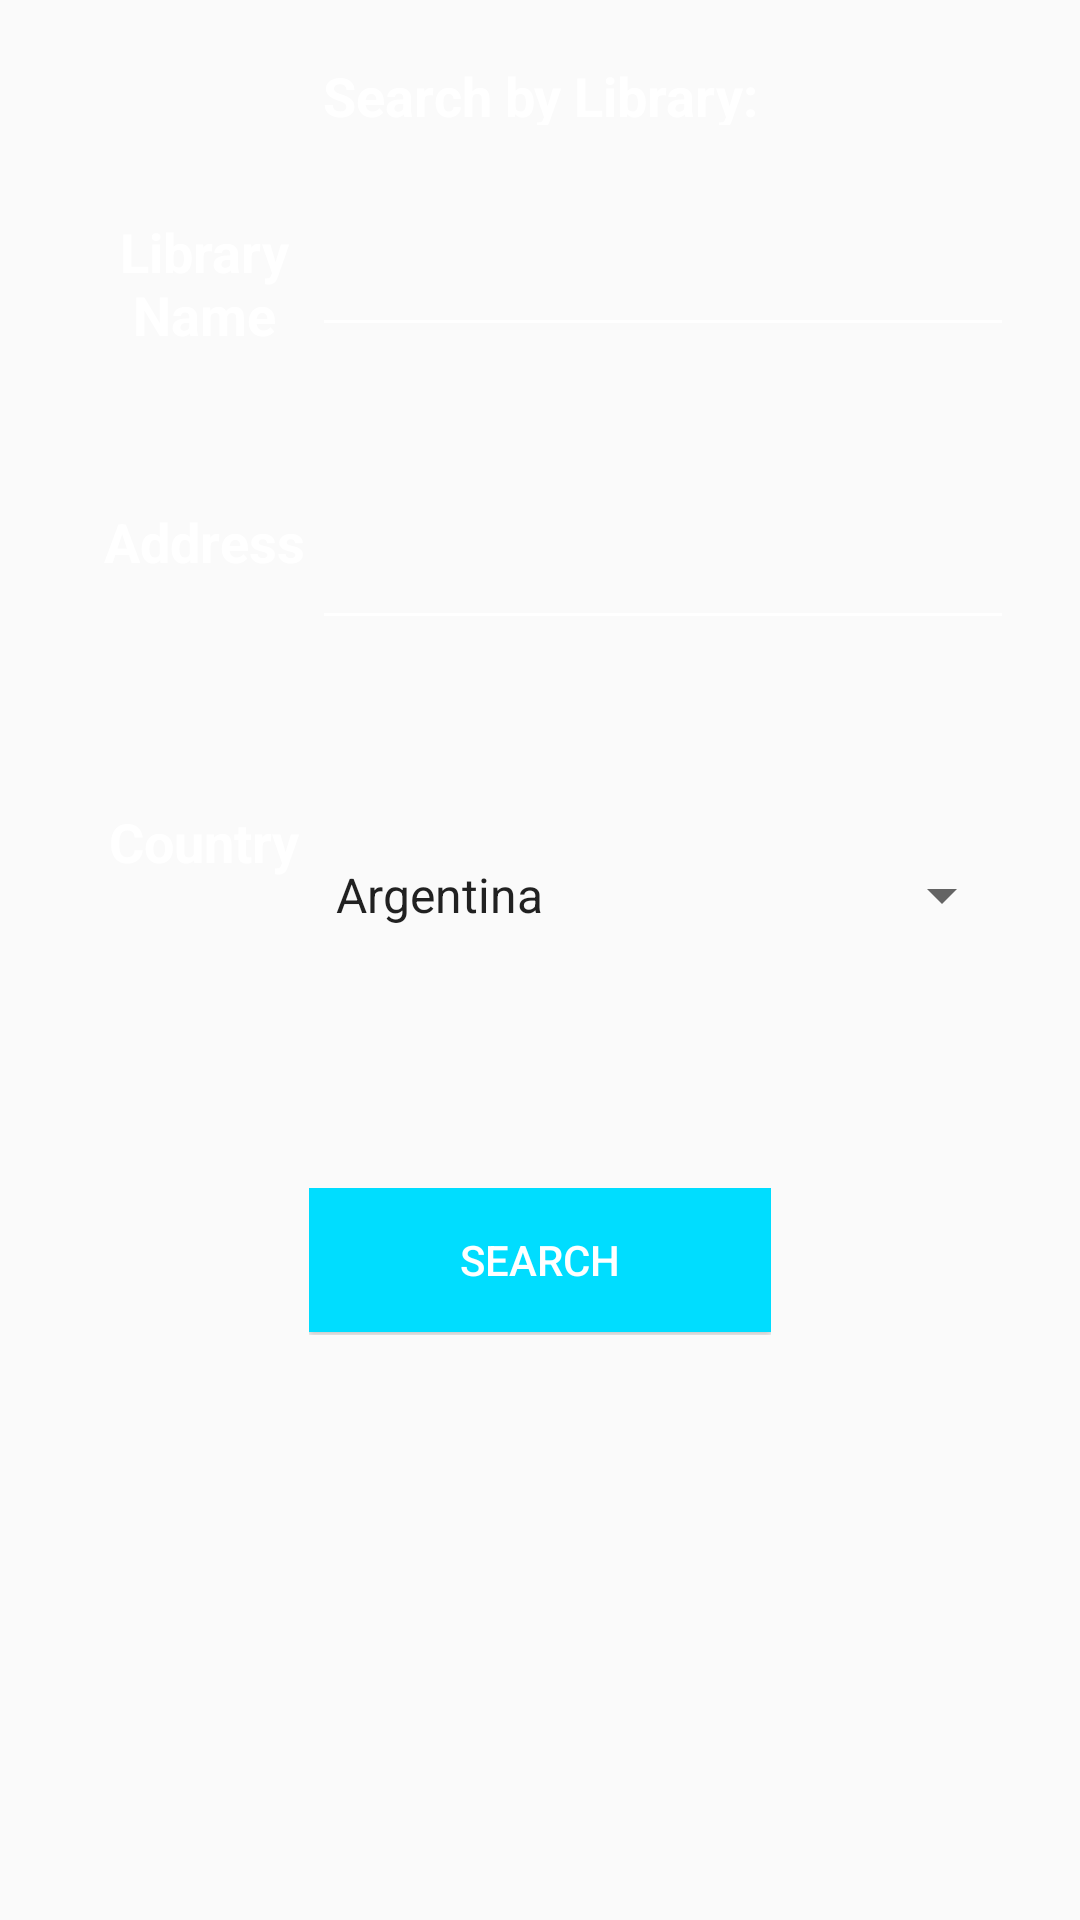

This screen was rendered from an Android layout file. Write that file and the resources it references.
<!-- AndroidManifest.xml: application theme AppTheme -->
<!-- res/layout/activity_search_by_library.xml -->
<?xml version="1.0" encoding="utf-8"?>
<android.support.constraint.ConstraintLayout xmlns:android="http://schemas.android.com/apk/res/android"
    xmlns:app="http://schemas.android.com/apk/res-auto"
    xmlns:tools="http://schemas.android.com/tools"
    android:layout_width="match_parent"
    android:layout_height="match_parent"
    tools:context="com.fastcheckoutlibrary.backend.SearchByLibrary"
    android:background="@drawable/background_blue">

    <LinearLayout
        android:layout_width="201dp"
        android:layout_height="22dp"
        android:orientation="horizontal"
        app:layout_constraintBottom_toBottomOf="parent"
        app:layout_constraintLeft_toLeftOf="parent"
        app:layout_constraintRight_toRightOf="parent"
        app:layout_constraintTop_toTopOf="parent"
        app:layout_constraintVertical_bias="0.032">

        <TextView
            android:id="@+id/textViewSearchByLibrary"
            android:layout_width="wrap_content"
            android:layout_height="wrap_content"
            android:layout_weight="1"
            android:text="Search by Library:"
            android:textAlignment="center"
            android:textColor="@android:color/white"
            android:textSize="18sp"
            android:textStyle="bold"
            tools:layout_editor_absoluteX="63dp"
            tools:layout_editor_absoluteY="135dp" />
    </LinearLayout>

    <LinearLayout
        android:layout_width="85dp"
        android:layout_height="49dp"
        android:orientation="horizontal"
        app:layout_constraintBottom_toBottomOf="parent"
        app:layout_constraintHorizontal_bias="0.093"
        app:layout_constraintLeft_toLeftOf="parent"
        app:layout_constraintRight_toRightOf="parent"
        app:layout_constraintTop_toTopOf="parent"
        app:layout_constraintVertical_bias="0.121">

        <TextView
            android:id="@+id/textViewSearchLibraryName"
            android:layout_width="wrap_content"
            android:layout_height="wrap_content"
            android:layout_weight="1"
            android:text="Library Name"
            android:textAlignment="center"
            android:textColor="@android:color/white"
            android:textSize="18sp"
            android:textStyle="bold"
            tools:layout_editor_absoluteX="63dp"
            tools:layout_editor_absoluteY="135dp" />
    </LinearLayout>

    <LinearLayout
        android:layout_width="234dp"
        android:layout_height="58dp"
        android:orientation="horizontal"
        app:layout_constraintBottom_toBottomOf="parent"
        app:layout_constraintHorizontal_bias="0.826"
        app:layout_constraintLeft_toLeftOf="parent"
        app:layout_constraintRight_toRightOf="parent"
        app:layout_constraintTop_toTopOf="parent"
        app:layout_constraintVertical_bias="0.123">

        <EditText
            android:id="@+id/editTextSearchInputLibraryName"
            android:layout_width="230dp"
            android:layout_height="44dp"
            android:layout_weight="1"
            android:backgroundTint="@android:color/white"
            android:inputType="textCapSentences|textAutoCorrect|textAutoComplete|textMultiLine"
            android:singleLine="false"
            android:textAlignment="viewStart"
            android:textColor="@android:color/white"
            tools:layout_editor_absoluteX="129dp"
            tools:layout_editor_absoluteY="283dp" />
    </LinearLayout>

    <LinearLayout
        android:layout_width="85dp"
        android:layout_height="49dp"
        android:orientation="horizontal"
        app:layout_constraintBottom_toBottomOf="parent"
        app:layout_constraintHorizontal_bias="0.093"
        app:layout_constraintLeft_toLeftOf="parent"
        app:layout_constraintRight_toRightOf="parent"
        app:layout_constraintTop_toTopOf="parent"
        app:layout_constraintVertical_bias="0.285">

        <TextView
            android:id="@+id/textViewSearchAddress"
            android:layout_width="wrap_content"
            android:layout_height="wrap_content"
            android:layout_weight="1"
            android:text="Address"
            android:textAlignment="center"
            android:textColor="@android:color/white"
            android:textSize="18sp"
            android:textStyle="bold"
            tools:layout_editor_absoluteX="63dp"
            tools:layout_editor_absoluteY="135dp" />
    </LinearLayout>

    <LinearLayout
        android:layout_width="234dp"
        android:layout_height="58dp"
        android:orientation="horizontal"
        app:layout_constraintBottom_toBottomOf="parent"
        app:layout_constraintHorizontal_bias="0.826"
        app:layout_constraintLeft_toLeftOf="parent"
        app:layout_constraintRight_toRightOf="parent"
        app:layout_constraintTop_toTopOf="parent"
        app:layout_constraintVertical_bias="0.291">

        <EditText
            android:id="@+id/editTextSearchInputAddress"
            android:layout_width="230dp"
            android:layout_height="44dp"
            android:layout_weight="1"
            android:backgroundTint="@android:color/white"
            android:inputType="textCapSentences|textAutoCorrect|textAutoComplete|textMultiLine"
            android:singleLine="false"
            android:textAlignment="viewStart"
            android:textColor="@android:color/white"
            tools:layout_editor_absoluteX="129dp"
            tools:layout_editor_absoluteY="283dp" />
    </LinearLayout>

    <LinearLayout
        android:layout_width="85dp"
        android:layout_height="49dp"
        android:orientation="horizontal"
        app:layout_constraintBottom_toBottomOf="parent"
        app:layout_constraintHorizontal_bias="0.093"
        app:layout_constraintLeft_toLeftOf="parent"
        app:layout_constraintRight_toRightOf="parent"
        app:layout_constraintTop_toTopOf="parent"
        app:layout_constraintVertical_bias="0.454">

        <TextView
            android:id="@+id/textViewSearchByCountry"
            android:layout_width="wrap_content"
            android:layout_height="wrap_content"
            android:layout_weight="1"
            android:text="Country"
            android:textAlignment="center"
            android:textColor="@android:color/white"
            android:textSize="18sp"
            android:textStyle="bold"
            tools:layout_editor_absoluteX="63dp"
            tools:layout_editor_absoluteY="135dp" />
    </LinearLayout>

    <LinearLayout
        android:layout_width="234dp"
        android:layout_height="58dp"
        android:orientation="horizontal"
        app:layout_constraintBottom_toBottomOf="parent"
        app:layout_constraintHorizontal_bias="0.826"
        app:layout_constraintLeft_toLeftOf="parent"
        app:layout_constraintRight_toRightOf="parent"
        app:layout_constraintTop_toTopOf="parent"
        app:layout_constraintVertical_bias="0.463">

        <Spinner
            android:id="@+id/spinnerSearchByLibraryCountry"
            android:layout_width="match_parent"
            android:layout_height="match_parent"
            android:cacheColorHint="@android:color/white"
            android:drawable="@android:color/white"
            android:state_pressed="true"
            android:entries="@array/country_arrays"
            android:prompt="@string/country_prompt"
            tools:layout_editor_absoluteX="8dp"
            tools:layout_editor_absoluteY="8dp" />
    </LinearLayout>

    <LinearLayout
        android:layout_width="154dp"
        android:layout_height="49dp"
        android:orientation="horizontal"
        app:layout_constraintBottom_toBottomOf="parent"
        app:layout_constraintLeft_toLeftOf="parent"
        app:layout_constraintRight_toRightOf="parent"
        app:layout_constraintTop_toTopOf="parent"
        app:layout_constraintVertical_bias="0.67">

        <Button
            android:id="@+id/buttonSearchLibrary"
            android:layout_width="wrap_content"
            android:layout_height="wrap_content"
            android:layout_weight="1"
            android:background="@android:color/white"
            android:backgroundTint="@android:color/holo_blue_bright"
            android:text="Search"
            android:textColor="@android:color/white"
            tools:layout_editor_absoluteX="148dp"
            tools:layout_editor_absoluteY="368dp" />
    </LinearLayout>
</android.support.constraint.ConstraintLayout>
<!-- resources referenced by this layout -->
<resources>
  <string-array name="country_arrays">
          <item>Argentina</item>
          <item>Brazil</item>
          <item>Canada</item>
          <item>Colombia</item>
          <item>Denmark</item>
          <item>Dominican Republic</item>
          <item>England</item>
          <item>Germany</item>
          <item>Italy</item>
          <item>Japan</item>
          <item>Mexico</item>
          <item>Portugal</item>
          <item>Spain</item>
          <item>United States</item>
          <item>Venezuela</item>
      </string-array>
  <string name="country_prompt">Choose a country</string>
  <style name="AppTheme" parent="Theme.AppCompat.Light.DarkActionBar">
          
          <item name="colorPrimary">@color/colorPrimary</item>
          <item name="colorPrimaryDark">@color/colorPrimaryDark</item>
          <item name="colorAccent">@color/colorAccent</item>
      </style>
  <!-- not gathered from this repository: default colours our renderer supplied (Android Studio template values) -->
  <color name="colorPrimary">#FF6200EE</color>
  <color name="colorPrimaryDark">#FF3700B3</color>
  <color name="colorAccent">#FF03DAC5</color>
</resources>
